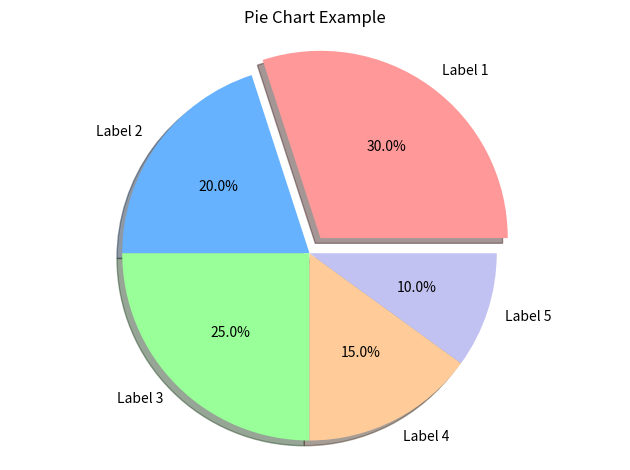

Source code (Python):
import numpy as np
from matplotlib import pyplot as plt

class Pie:
    def __init__(
        self,
        values,
        labels=None,
        title=None,
        colors=None,
        explode=None,
        save_path=None,
    ):
        self.values = values
        self.labels = labels
        self.title = title
        self.colors = colors
        self.explode = explode
        self.save_path = save_path

    def render(self):
        plt.pie(self.values, labels=self.labels, colors=self.colors, explode=self.explode, autopct="%1.1f%%", shadow=True)
        plt.axis("equal")  # Equal aspect ratio ensures that pie is drawn as a circle.
        plt.title(self.title)
        
        if self.save_path:
            plt.savefig(self.save_path)
        
        plt.tight_layout()
        plt.show()



# Example usage for DoughnutChart
values = [30, 20, 25, 15, 10]
labels = ["Label 1", "Label 2", "Label 3", "Label 4", "Label 5"]
colors = ["#FF9999", "#66B2FF", "#99FF99", "#FFCC99", "#C2C2f2"]
explode = (0.1, 0, 0, 0, 0)  # Explode the first slice


# Example usage for PieChart (inherits from DoughnutChart)
pie_chart = Pie(values, labels=labels, title="Pie Chart Example", colors=colors, explode=explode, save_path="pie_chart.png")
pie_chart.render()
